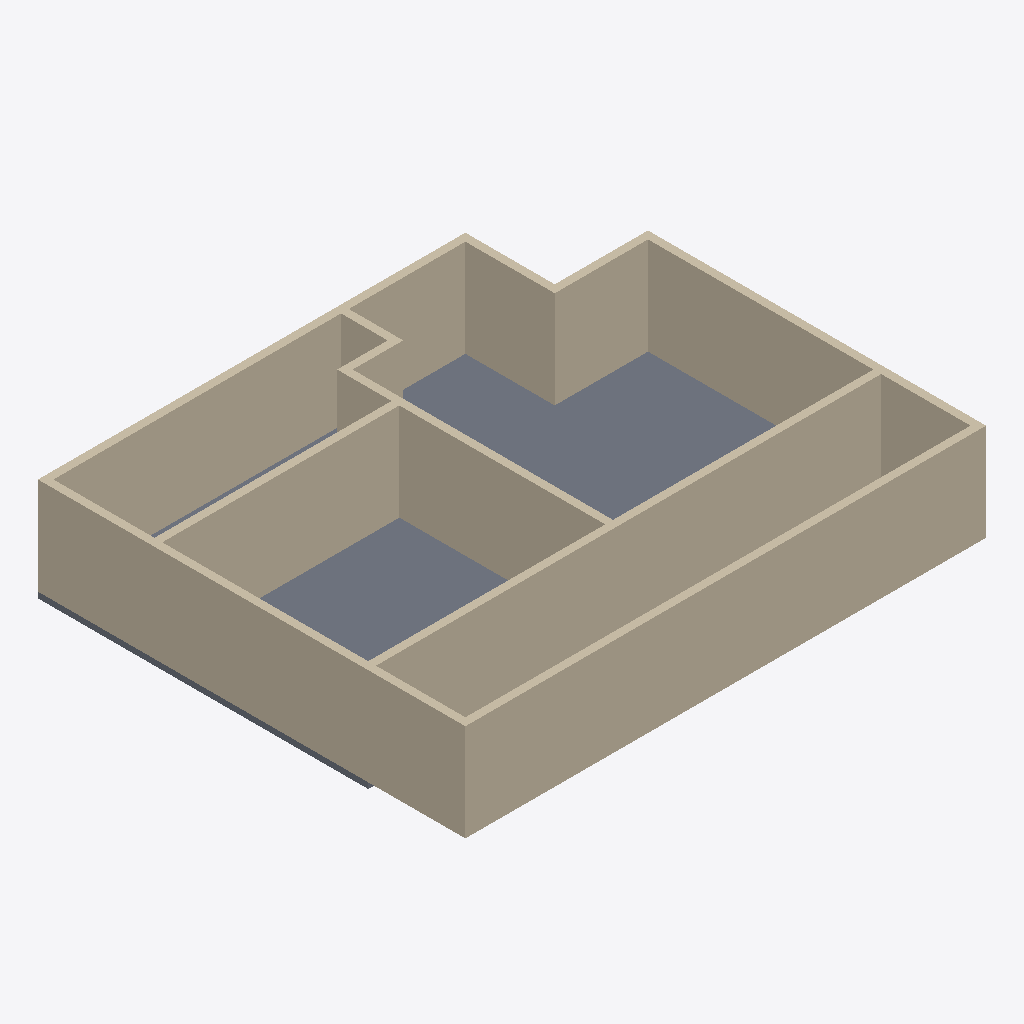
Isometric view of an IFC building model (IFC-SPF (STEP), schema IFC2X3, length unit millimetre), seen from the south-west, elements coloured by IFC class: 13 walls (beige), 1 slab (grey).
Extent 13.4 m × 11.0 m × 2.6 m (x, y, z). Storeys (1): Level 1 at 0.00 m. Elements (14): 13 IfcWallStandardCase, 1 IfcSlab.

HEADER;
FILE_DESCRIPTION(('ViewDefinition [CoordinationView_V2.0, QuantityTakeOffAddOnView]'),'2;1');
FILE_NAME('0001','2022-09-23T22:26:09',(''),(''),'The EXPRESS Data Manager Version 5.02.0100.07 : 28 Aug 2013','22.0.2.392 - Exporter 22.0.2.392 - Alternate UI 22.0.2.392','');
FILE_SCHEMA(('IFC2X3'));
ENDSEC;
DATA;
#120=IFCPROJECT('2mn3mu7ZDFNQzV9ufZzgra',#41,'0001',$,$,'Project Name','Project Status',(#112),#107);
#149=IFCSITE('2mn3mu7ZDFNQzV9ufZzgrc',#41,'Default',$,$,#148,$,$,.ELEMENT.,$,$,$,$,$);
#130=IFCBUILDING('2mn3mu7ZDFNQzV9ufZzgrb',#41,'',$,$,#32,$,'',.ELEMENT.,$,$,$);
#139=IFCBUILDINGSTOREY('2mn3mu7ZDFNQzV9ugS2LEZ',#41,'Level 1',$,'Level:8mm Head',#137,$,'Level 1',.ELEMENT.,0.0);
#2104=IFCWALLSTANDARDCASE('108lKyaAb21Q3Z3iaYtkLq',#41,'Basic Wall:Generic - 200mm:350314',$,'Basic Wall:Generic - 200mm',#2084,#2102,'350314');
#1067=IFCWALLSTANDARDCASE('3NNGLledX7KRTqMtIQEP8X',#41,'Basic Wall:Generic - 200mm:348801',$,'Basic Wall:Generic - 200mm',#1047,#1065,'348801');
#1851=IFCSLAB('3NNGLledX7KRTqMtIQEPQ4',#41,'Floor:Generic 150mm:349732',$,'Floor:Generic 150mm',#1829,#1849,'349732',.FLOOR.);
#783=IFCWALLSTANDARDCASE('3NNGLledX7KRTqMtIQEPAS',#41,'Basic Wall:Generic - 200mm:348732',$,'Basic Wall:Generic - 200mm',#756,#781,'348732');
#1165=IFCWALLSTANDARDCASE('3NNGLledX7KRTqMtIQEP85',#41,'Basic Wall:Generic - 200mm:348837',$,'Basic Wall:Generic - 200mm',#1145,#1163,'348837');
#1753=IFCWALLSTANDARDCASE('3NNGLledX7KRTqMtIQEPQc',#41,'Basic Wall:Generic - 200mm:349702',$,'Basic Wall:Generic - 200mm',#1733,#1751,'349702');
#969=IFCWALLSTANDARDCASE('3NNGLledX7KRTqMtIQEPBx',#41,'Basic Wall:Generic - 200mm:348763',$,'Basic Wall:Generic - 200mm',#949,#967,'348763');
#1655=IFCWALLSTANDARDCASE('3NNGLledX7KRTqMtIQEPG4',#41,'Basic Wall:Generic - 200mm:349348',$,'Basic Wall:Generic - 200mm',#1635,#1653,'349348');
#2006=IFCWALLSTANDARDCASE('108lKyaAb21Q3Z3iaYtkK$',#41,'Basic Wall:Generic - 200mm:350241',$,'Basic Wall:Generic - 200mm',#1986,#2004,'350241');
#1263=IFCWALLSTANDARDCASE('3NNGLledX7KRTqMtIQEPFs',#41,'Basic Wall:Generic - 200mm:349014',$,'Basic Wall:Generic - 200mm',#1243,#1261,'349014');
#1361=IFCWALLSTANDARDCASE('3NNGLledX7KRTqMtIQEPCW',#41,'Basic Wall:Generic - 200mm:349056',$,'Basic Wall:Generic - 200mm',#1341,#1359,'349056');
#2202=IFCWALLSTANDARDCASE('108lKyaAb21Q3Z3iaYtkM0',#41,'Basic Wall:Generic - 200mm:350366',$,'Basic Wall:Generic - 200mm',#2182,#2200,'350366');
#1459=IFCWALLSTANDARDCASE('3NNGLledX7KRTqMtIQEPJW',#41,'Basic Wall:Generic - 200mm:349248',$,'Basic Wall:Generic - 200mm',#1439,#1457,'349248');
#1557=IFCWALLSTANDARDCASE('3NNGLledX7KRTqMtIQEPJ7',#41,'Basic Wall:Generic - 200mm:349287',$,'Basic Wall:Generic - 200mm',#1537,#1555,'349287');
ENDSEC;